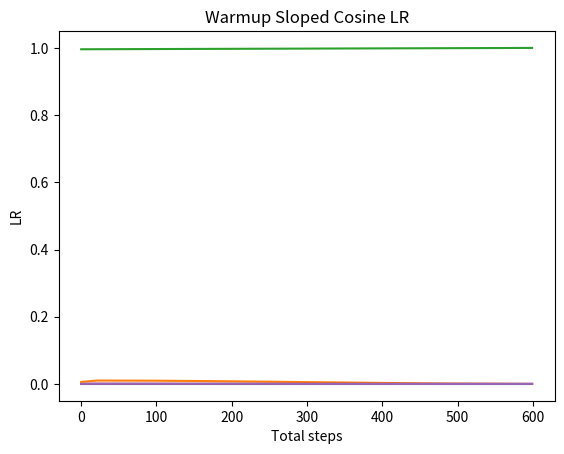

Here is the Python script that generated this plot:
import math

class Scheduler(object):

    def __init__(self, start_value=None, final_value=None, total_steps=None):
        self.start_value = start_value
        self.final_value = final_value
        self.total_steps = total_steps
        self._step = 0.
        self.value = 0.

    def step(self):
        self._step += 1
        self.value = self._compute_value(current_step=self._step)
        return self.value
    
    def reset(self, num_step=0.):
        self._step = max(1, num_step)
        self.value = self._compute_value(current_step=self._step)
        return self.value
    
    def _compute_value(self, current_step):
        raise NotImplementedError
    
    def plot(self, title, ylabel):
        import matplotlib.pyplot as plt

        plt.plot([self._compute_value(s) for s in range(self.total_steps)])
        plt.title(title)
        plt.xlabel('Total steps')
        plt.ylabel(ylabel)
        plt.show()
    
    def info(self):
        return {
            'value': self.value,
            'step': self._step
        }

class ConstantScheduler(Scheduler):

    def __init__(self, value, total_steps):
        super().__init__(start_value=value, final_value=value, total_steps=total_steps)
        self.value = value
    
    def _compute_value(self, current_step):
        return self.value

class LinearScheduler(Scheduler):

    def __init__(self, start_value, final_value, total_steps):
        super().__init__(start_value=start_value, final_value=final_value, total_steps=total_steps)

    def _compute_value(self, current_step):
        progress = float(current_step) / float(max(1, self.total_steps))
        new_value = self.start_value + progress * (self.final_value - self.start_value)
        return new_value

class CosineScheduler(Scheduler):
    
    def __init__(self, start_value, final_value, total_steps):
        super().__init__(start_value=start_value, final_value=final_value, total_steps=total_steps)

    def _compute_value(self, current_step):
        progress = float(current_step) / float(max(1, self.total_steps))
        new_value = self.final_value + (self.start_value - self.final_value) * 0.5 * (1. + math.cos(math.pi * progress))
        if self.final_value <= self.start_value:
            new_value = max(self.final_value, new_value)
        else:
            new_value = min(self.final_value, new_value)
        return new_value
    
class FlatCosineScheduler(Scheduler):

    def __init__(self, start_value, final_value, total_steps, flat_pctg):
        super().__init__(start_value=start_value, final_value=final_value, total_steps=total_steps) 
        self.start_value = start_value
        self.final_value = final_value 
        self.total_steps = total_steps
        self.flat_steps = int(total_steps * flat_pctg)
        self.cosine_steps = total_steps - self.flat_steps
        self.cosine_scheduler = CosineScheduler(start_value=start_value, final_value=self.final_value, total_steps=self.cosine_steps)

        self._step = 0.

    def _compute_value(self, current_step):
        if current_step < self.flat_steps:
            new_value = self.start_value
        else:
            new_value = self.cosine_scheduler._compute_value(current_step=current_step - self.flat_steps)
        return new_value
    
class SlopedCosineScheduler(Scheduler):

    def __init__(self, start_value, final_value, total_steps, decay_pctg, peak_decay):
        super().__init__(start_value=start_value, final_value=final_value, total_steps=total_steps) 
        self.start_value = start_value
        self.final_value = final_value 
        self.total_steps = total_steps
        self.decay_steps = int(total_steps * decay_pctg)
        self.peak_decay_value = start_value * peak_decay
        self.sloped_scheduler  = LinearScheduler(start_value=start_value, final_value=self.peak_decay_value, total_steps=self.decay_steps)
        self.cosine_steps = total_steps - self.decay_steps
        self.cosine_scheduler = CosineScheduler(start_value=self.peak_decay_value, final_value=self.final_value, total_steps=self.cosine_steps)

        self._step = 0.

    def _compute_value(self, current_step):
        if current_step < self.decay_steps:
            new_value = self.sloped_scheduler._compute_value(current_step=current_step)
        else:
            new_value = self.cosine_scheduler._compute_value(current_step=current_step - self.decay_steps)
        return new_value
    
class WarmupScheduler(Scheduler):
    def __init__(self, warmup_steps, start_value, peak_value, scheduler, total_steps):
        super().__init__(start_value=start_value, final_value=scheduler.final_value, total_steps=total_steps)
        self.warmup_steps = warmup_steps
        self.start_value = start_value
        self.peak_value = peak_value
        self.warmup_scheduler = LinearScheduler(start_value=self.start_value, final_value=self.peak_value, total_steps=self.warmup_steps)
        self.scheduler = scheduler
        self._step = 0.

    def _compute_value(self, current_step):
        if current_step < self.warmup_steps:
            new_value = self.warmup_scheduler._compute_value(current_step=current_step)
        else:
            new_value = self.scheduler._compute_value(current_step=current_step - self.warmup_steps)
        return new_value

def get_warmup_cosine_scheduler(total_steps,
                                warmup_steps,  
                                start_value, 
                                peak_value,
                                final_value):
    scheduler_steps = total_steps - warmup_steps
    cosine_scheduler = CosineScheduler(start_value=peak_value,
                                       final_value=final_value,
                                       total_steps=scheduler_steps)
    
    warmup_scheduler = WarmupScheduler(warmup_steps=warmup_steps,
                                       start_value=start_value,
                                       peak_value=peak_value,
                                       scheduler=cosine_scheduler,
                                       total_steps=total_steps)
    return warmup_scheduler

def get_warmup_flat_cosine_scheduler(total_steps,
                                     warmup_steps,
                                     start_value,
                                     peak_value,
                                     final_value,
                                     flat_pctg
                                     ):
    scheduler_steps = total_steps - warmup_steps
    flat_cosine_scheduler = FlatCosineScheduler(start_value=peak_value,
                                                final_value=final_value,
                                                total_steps=scheduler_steps,
                                                flat_pctg=flat_pctg)
    warmup_scheduler = WarmupScheduler(warmup_steps=warmup_steps,
                                       start_value=start_value,
                                       peak_value=peak_value,
                                       scheduler=flat_cosine_scheduler,
                                       total_steps=total_steps)
    return warmup_scheduler    

def get_warmup_sloped_cosine_scheduler(total_steps,
                                       warmup_steps,
                                       start_value,
                                       peak_value,
                                       final_value,
                                       decay_pctg,
                                       peak_decay):
    scheduler_steps = total_steps - warmup_steps
    sloped_cosine_scheduler = SlopedCosineScheduler(start_value=peak_value,
                                                    final_value=final_value,
                                                    total_steps=scheduler_steps,
                                                    decay_pctg=decay_pctg,
                                                    peak_decay=peak_decay)    
    warmup_scheduler = WarmupScheduler(warmup_steps=warmup_steps,
                                       start_value=start_value,
                                       peak_value=peak_value,
                                       scheduler=sloped_cosine_scheduler,
                                       total_steps=total_steps)
    return warmup_scheduler   

if __name__ == '__main__':

    total_steps = 600

    scheduler = CosineScheduler(total_steps=total_steps, start_value=0.0001, final_value=0.000001)
    scheduler.reset()
    scheduler.plot(title='Cosine LR', ylabel='LR')

    scheduler = get_warmup_cosine_scheduler(warmup_steps=20, total_steps=total_steps, start_value=0.006, peak_value=0.01, final_value=0.000001)
    scheduler.reset()
    scheduler.plot(title='Warmup Cosine LR', ylabel='LR')

    scheduler = LinearScheduler(start_value=0.996, final_value=1.0, total_steps=total_steps)
    scheduler.reset()
    scheduler.plot(title='EMA Momentum Update', ylabel='EMA momentum')

    scheduler = get_warmup_flat_cosine_scheduler(warmup_steps=10, start_value=0.000001, peak_value=0.0005, final_value=0.00001, total_steps=total_steps, flat_pctg=0.8)
    scheduler.reset()
    scheduler.plot(title='Warmup Flat Cosine LR', ylabel='LR')


    scheduler = get_warmup_sloped_cosine_scheduler(warmup_steps=10, start_value=0.000001, peak_value=0.0005, final_value=0.00001, total_steps=total_steps, decay_pctg=0.8, peak_decay=0.7)
    scheduler.reset()
    scheduler.plot(title='Warmup Sloped Cosine LR', ylabel='LR')